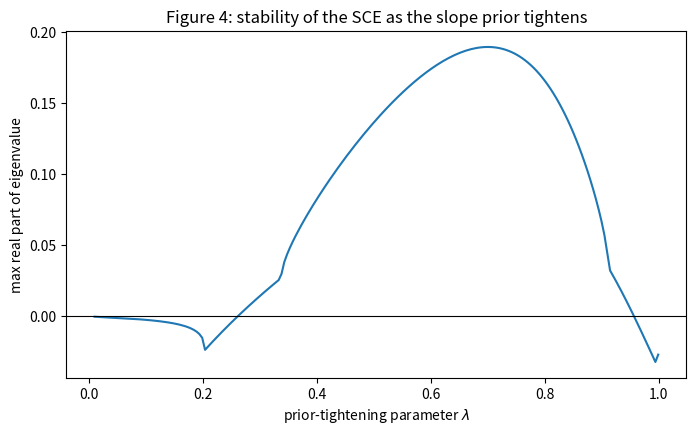
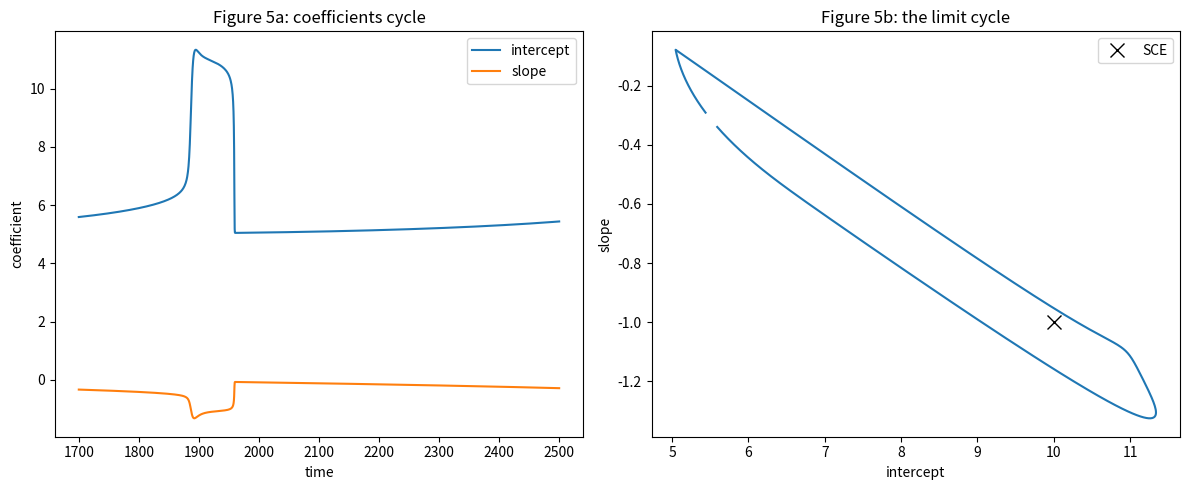
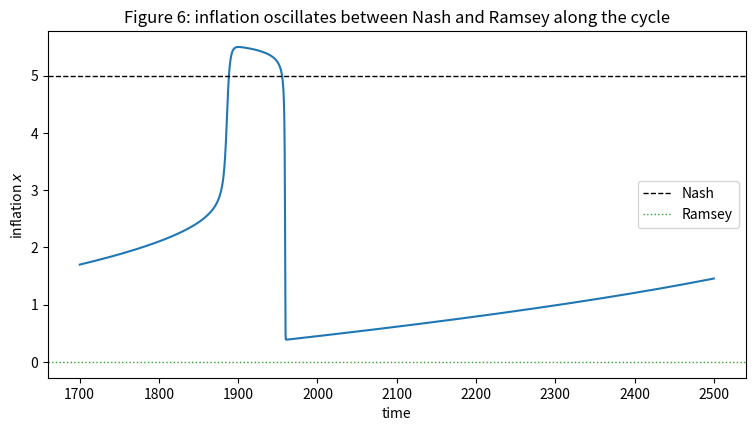
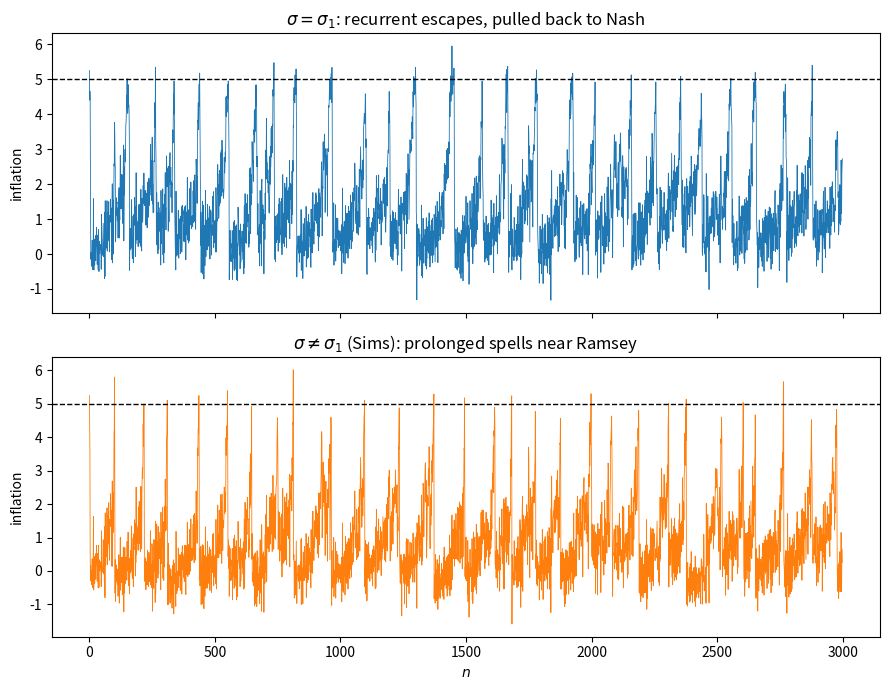
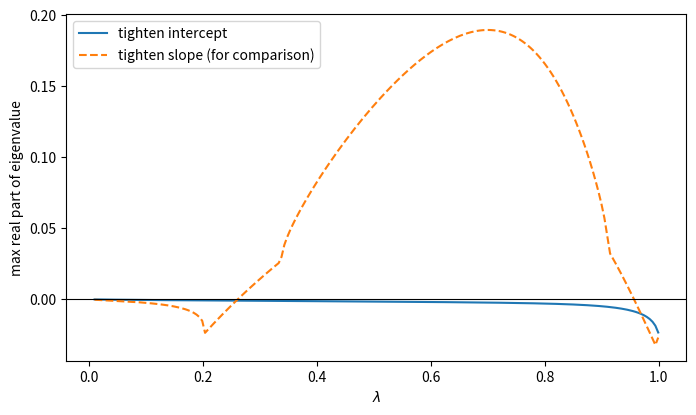

Here is the Python script that generated these plots, in order:
import matplotlib.pyplot as plt
import numpy as np
from scipy.linalg import sqrtm
from scipy.integrate import solve_ivp

class StaticPhillips:
    "The static Sargent-Williams model: government regresses U on (1, π)."

    def __init__(self, u=5.0, σ1=0.3, σ2=0.3):
        self.u, self.σ1, self.σ2 = u, σ1, σ2
        self.σ = σ1                       # govt regression error std = σ1

    def x(self, γ):
        "Government best response (systematic inflation) given beliefs γ."
        a, b = γ
        return -a * b / (1 + b**2)

    def M(self, γ):
        "Second moment matrix E[ΦΦ'] of regressors Φ = (1, π), given γ."
        x = self.x(γ)
        return np.array([[1.0, x], [x, x**2 + self.σ2**2]])

    def g_bar(self, γ):
        "Least squares moment E[Φ(U - Φ'γ)] under the data γ generates."
        u, σ2 = self.u, self.σ2
        x = self.x(γ)
        E_ΦU = np.array([u, x * u - σ2**2])
        return E_ΦU - self.M(γ) @ γ

model = StaticPhillips(u=5.0, σ1=0.3, σ2=0.3)
γ_sce = np.array([2 * model.u, -1.0])

print(f"self-confirming beliefs  γ = {γ_sce}  (intercept 2u, slope -1)")
print(f"self-confirming inflation x = {model.x(γ_sce):.2f}  (= Nash = u)")
print(f"check g_bar(γ_sce) = {model.g_bar(γ_sce)}")

def solve_riccati(V, M, σ):
    "Symmetric positive-definite P solving P M P = σ^{-2} V."
    W = V / σ**2
    Mh = sqrtm(M).real
    Mh_inv = np.linalg.inv(Mh)
    return Mh_inv @ sqrtm(Mh @ W @ Mh).real @ Mh_inv

M_sce = model.M(γ_sce)
V_star = model.σ**2 * np.linalg.inv(M_sce)      # the RLS prior (ε = 1)
P_star = solve_riccati(V_star, M_sce, model.σ)

print("RLS prior gives P = M^{-1}?", np.allclose(P_star, np.linalg.inv(M_sce)))

def jacobian(model, γ, h=1e-6):
    "Numerical Jacobian of g_bar at γ."
    J = np.zeros((2, 2))
    for j in range(2):
        gp, gm = γ.copy(), γ.copy()
        gp[j] += h; gm[j] -= h
        J[:, j] = (model.g_bar(gp) - model.g_bar(gm)) / (2 * h)
    return J

J = jacobian(model, γ_sce)
print("∂g/∂γ at SCE =\n", J.round(3))

eig_rls = np.linalg.eigvals(np.linalg.inv(M_sce) @ J)
print(f"E-stability eigenvalues (RLS): {eig_rls.round(3)}")
print("both negative ⇒ the SCE is E-stable, and least squares converges to Nash")

def V_tighten_slope(λ, V_star):
    V = V_star.copy()
    V[0, 1] = V[1, 0] = np.sqrt(λ) * V_star[0, 1]
    V[1, 1] = λ * V_star[1, 1]
    return V

ε = 0.05                                   # gain (sets the timescale)
λ_grid = np.linspace(0.01, 0.999, 200)
max_re = []
for λ in λ_grid:
    V = ε**2 * V_tighten_slope(λ, V_star)
    P = solve_riccati(V, M_sce, model.σ)
    max_re.append(np.linalg.eigvals(P @ J).real.max())

fig, ax = plt.subplots(figsize=(8, 4.5))
ax.plot(λ_grid, max_re)
ax.axhline(0, color='k', lw=0.8)
ax.set_xlabel(r'prior-tightening parameter $\lambda$')
ax.set_ylabel('max real part of eigenvalue')
ax.set_title(r'Figure 4: stability of the SCE as the slope prior tightens')
plt.show()

λ = 0.7
V = ε**2 * V_tighten_slope(λ, V_star)
P_bar = solve_riccati(V, M_sce, model.σ)

def coeff_ode(t, γ):
    return P_bar @ model.g_bar(γ)

sol = solve_ivp(coeff_ode, [0, 2500], γ_sce + np.array([0.3, 0.05]),
                max_step=1.0, rtol=1e-9, atol=1e-11, dense_output=True)
a_path, b_path = sol.y
x_path = -a_path * b_path / (1 + b_path**2)

# isolate one mature cycle for the phase plot
mask = sol.t > sol.t[-1] - 800

fig, axes = plt.subplots(1, 2, figsize=(12, 5))

axes[0].plot(sol.t[mask], a_path[mask], label='intercept')
axes[0].plot(sol.t[mask], b_path[mask], label='slope')
axes[0].set_xlabel('time')
axes[0].set_ylabel('coefficient')
axes[0].set_title('Figure 5a: coefficients cycle')
axes[0].legend()

axes[1].plot(a_path[mask], b_path[mask])
axes[1].plot(*γ_sce, 'kx', ms=10, label='SCE')
axes[1].set_xlabel('intercept')
axes[1].set_ylabel('slope')
axes[1].set_title('Figure 5b: the limit cycle')
axes[1].legend()

plt.tight_layout()
plt.show()

fig, ax = plt.subplots(figsize=(9, 4.5))
ax.plot(sol.t[mask], x_path[mask])
ax.axhline(model.u, color='k', ls='--', lw=1, label='Nash')
ax.axhline(0, color='C2', ls=':', lw=1, label='Ramsey')
ax.set_xlabel('time')
ax.set_ylabel('inflation $x$')
ax.set_title('Figure 6: inflation oscillates between Nash and Ramsey along the cycle')
ax.legend()
plt.show()

w, vecs = np.linalg.eigh(V_star)            # baseline prior V*
v_escape = vecs[:, np.argmax(w)]
v_escape = v_escape / np.linalg.norm(v_escape)

# scale the escape so the slope moves from -1 up to 0
t_star = 1.0 / v_escape[1]
terminal = γ_sce + t_star * v_escape

print(f"escape direction  ≈ {v_escape.round(3)}   (∝ [-u, 1])")
print(f"terminal beliefs  ≈ {terminal.round(2)}   (Belief 2 = [u, 0] = Ramsey)")

def simulate(model, σ_govt, ε, λ=1.0, T=3000, seed=0):
    "Static Kalman-filter learning; σ_govt is the government's assumed error std."
    rng = np.random.default_rng(seed)
    u, σ1, σ2 = model.u, model.σ1, model.σ2

    V = ε**2 * V_tighten_slope(λ, V_star)
    γ = γ_sce.copy()
    P = ε * np.linalg.inv(M_sce)
    infl = np.empty(T)

    for n in range(T):
        x = model.x(γ)
        w1, w2 = rng.standard_normal(2)
        π = x + σ2 * w2
        U = u - σ2 * w2 + σ1 * w1                 # truth uses σ1
        Φ = np.array([1.0, π])
        denom = σ_govt**2 + Φ @ P @ Φ
        γ = γ + (P @ Φ) / denom * (U - Φ @ γ)
        P = P - np.outer(P @ Φ, Φ @ P) / denom + V / σ_govt**2
        infl[n] = π
    return infl

x_base = simulate(model, σ_govt=model.σ1, ε=0.05, seed=1)     # σ = σ1
x_sims = simulate(model, σ_govt=0.1,       ε=0.20, seed=1)     # σ ≠ σ1 (Sims-like)

print(f"σ = σ1  : mean inflation {x_base.mean():.2f}, "
      f"fraction near Ramsey {(x_base < 2).mean():.0%}")
print(f"σ ≠ σ1  : mean inflation {x_sims.mean():.2f}, "
      f"fraction near Ramsey {(x_sims < 2).mean():.0%}")

fig, axes = plt.subplots(2, 1, figsize=(9, 7), sharex=True)
axes[0].plot(x_base, lw=0.6)
axes[0].axhline(model.u, color='k', ls='--', lw=1)
axes[0].set_ylabel('inflation')
axes[0].set_title(r'$\sigma = \sigma_1$: recurrent escapes, pulled back to Nash')

axes[1].plot(x_sims, lw=0.6, color='C1')
axes[1].axhline(model.u, color='k', ls='--', lw=1)
axes[1].set_xlabel('$n$')
axes[1].set_ylabel('inflation')
axes[1].set_title(r'$\sigma \neq \sigma_1$ (Sims): prolonged spells near Ramsey')

plt.tight_layout()
plt.show()

def V_tighten_intercept(λ, V_star):
    V = V_star.copy()
    V[0, 0] = λ * V_star[0, 0]
    V[0, 1] = V[1, 0] = np.sqrt(λ) * V_star[0, 1]
    return V

max_re_int = []
for λ in λ_grid:
    V = ε**2 * V_tighten_intercept(λ, V_star)
    P = solve_riccati(V, M_sce, model.σ)
    max_re_int.append(np.linalg.eigvals(P @ J).real.max())

fig, ax = plt.subplots(figsize=(8, 4.5))
ax.plot(λ_grid, max_re_int, label='tighten intercept')
ax.plot(λ_grid, max_re, ls='--', label='tighten slope (for comparison)')
ax.axhline(0, color='k', lw=0.8)
ax.set_xlabel(r'$\lambda$')
ax.set_ylabel('max real part of eigenvalue')
ax.legend()
plt.show()

def escape_terminal(V):
    w, vecs = np.linalg.eigh(V)
    v = vecs[:, np.argmax(w)]
    v = v / np.linalg.norm(v)
    if v[1] < 0:                      # orient toward increasing slope
        v = -v
    return γ_sce + (1.0 / v[1]) * v, v

for name, V in [("baseline V*", V_star),
                ("slope-tightened V(0.5)", V_tighten_slope(0.5, V_star))]:
    term, v = escape_terminal(V)
    print(f"{name:24s}: direction {v.round(3)}, terminal {term.round(2)}")
